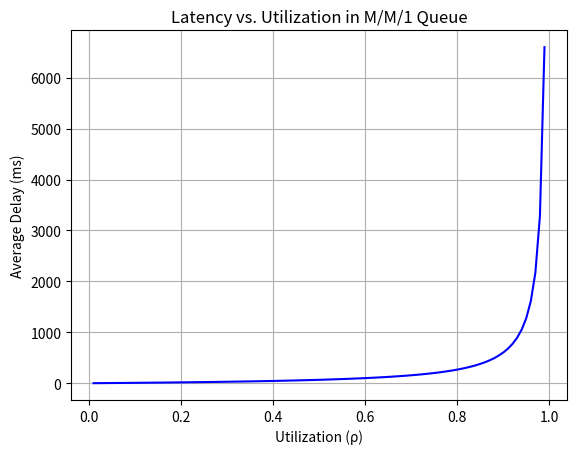

Source code (Python):
import numpy as np
import matplotlib.pyplot as plt


def plot_latency_vs_utilization(mu_rate=15):
    """
    Plot queuing delay (W_q) vs. utilization (ρ) for M/M/1 queue.
    Parameters:
        mu_rate: Service rate (packets/sec)
    """
    rho = np.linspace(0.01, 0.99, 100)  # Utilization from 0.01 to 0.99
    W_q = 1 / (mu_rate * (1 - rho)) - 1 / mu_rate  # System time (ms)

    plt.plot(rho, W_q * 1000, color="blue")
    plt.xlabel("Utilization (ρ)")
    plt.ylabel("Average Delay (ms)")
    plt.title("Latency vs. Utilization in M/M/1 Queue")
    plt.grid(True)
    plt.show()


if __name__ == "__main__":
    plot_latency_vs_utilization()
